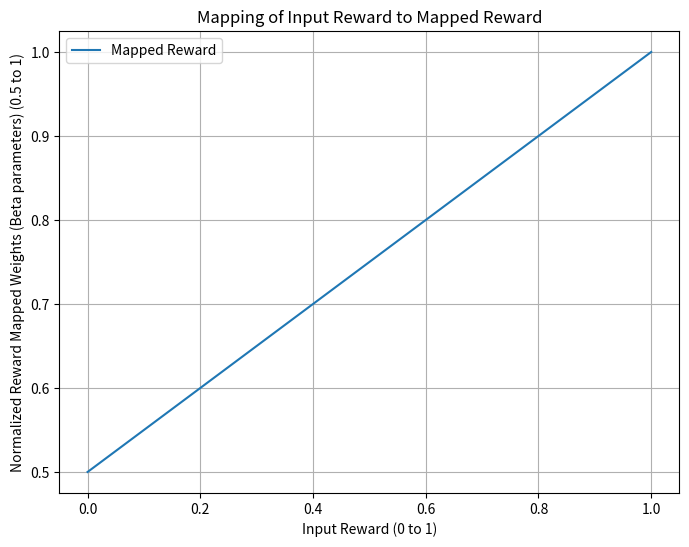
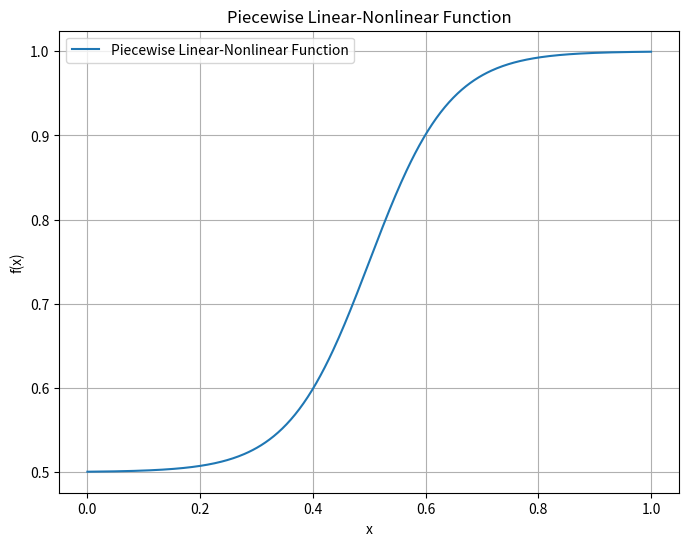

The script that saved these images, in order:
import matplotlib.pyplot as plt
import numpy as np

# Function to map the reward
def linear_function(reward):
    return 0.5 + 0.5 * reward

# Generate input rewards from 0 to 1
input_rewards = np.linspace(0, 1, 100)
# Map these rewards to the new range
mapped_rewards = linear_function(input_rewards)

# Plotting
plt.figure(figsize=(8, 6))
plt.plot(input_rewards, mapped_rewards, label='Mapped Reward')
plt.xlabel('Input Reward (0 to 1)')
plt.ylabel('Normalized Reward Mapped Weights (Beta parameters) (0.5 to 1)')
plt.title('Mapping of Input Reward to Mapped Reward')
plt.legend()
plt.grid(True)
plt.savefig('reward_mapping.pdf', dpi=300)





# Define the piecewise linear-nonlinear function
def sigmoid_function(x, x0=0.5, k=10):
    return 0.5 + 0.5*(1 / (1 + np.exp(-14 * (x-0.5)))) * ((1-0.001) + 0.001)

# Generate input values
x_values = np.linspace(0, 1, 400)
y_values = sigmoid_function(x_values)

# Plotting
plt.figure(figsize=(8, 6))
plt.plot(x_values, y_values, label='Piecewise Linear-Nonlinear Function')
plt.xlabel('x')
plt.ylabel('f(x)')
plt.title('Piecewise Linear-Nonlinear Function')
plt.legend()
plt.grid(True)
plt.savefig('piecewise.pdf', dpi=300)
